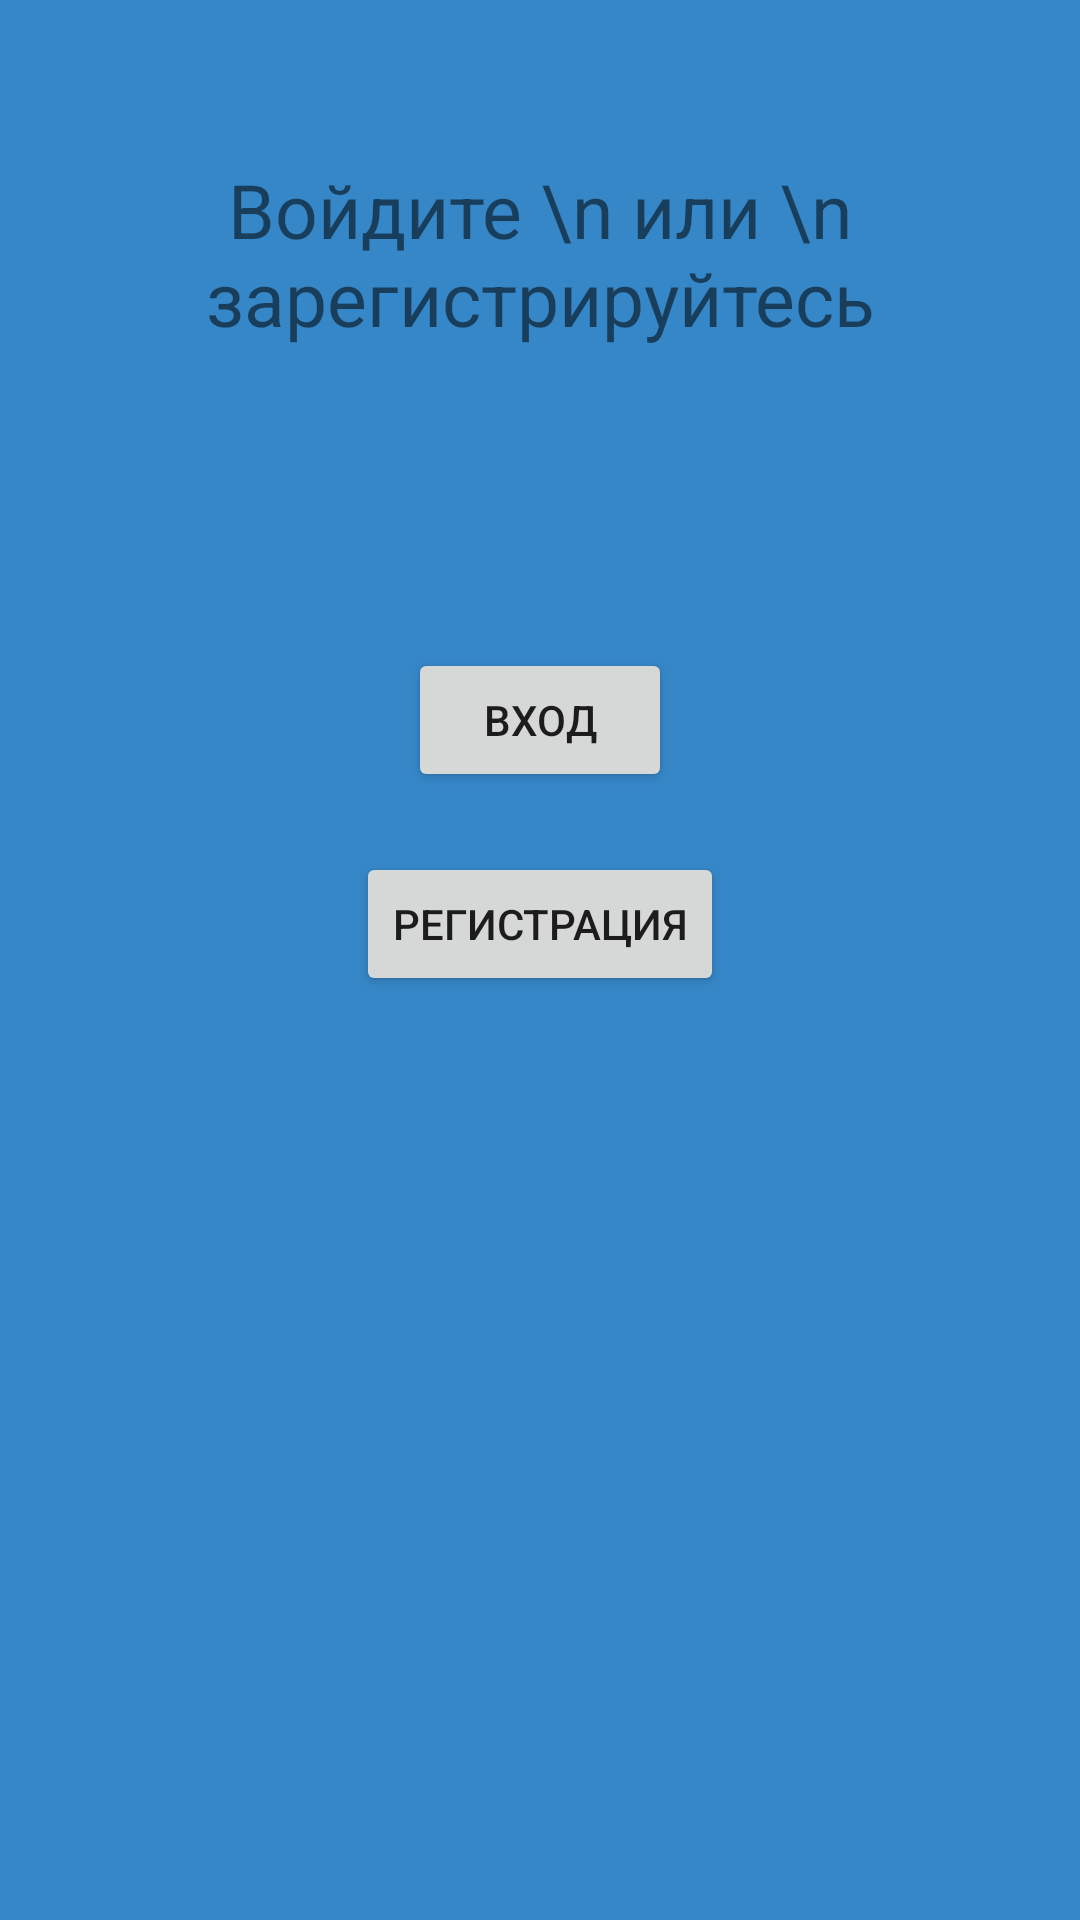

Here is an Android app screen rendered from its layout file. Give the layout XML and the strings, colors and styles it references.
<!-- AndroidManifest.xml: application theme Theme.CanisApp -->
<!-- res/layout/fragment_enter.xml -->
<?xml version="1.0" encoding="utf-8"?>
<RelativeLayout xmlns:android="http://schemas.android.com/apk/res/android"
    xmlns:app="http://schemas.android.com/apk/res-auto"
    xmlns:tools="http://schemas.android.com/tools"
    android:layout_width="match_parent"
    android:layout_height="match_parent"
    android:background="@color/activity_background_clr"
    tools:context=".Activities.Registration.EnterFragment">

    <TextView
        android:id="@+id/tvHello"
        android:layout_width="wrap_content"
        android:layout_height="wrap_content"
        android:layout_centerHorizontal="true"
        android:layout_alignParentTop="true"
        android:layout_marginTop="53dp"
        android:gravity="center_horizontal"
        android:text="Войдите \n или \n зарегистрируйтесь"
        android:textSize="25sp" />

    <Button
        android:id="@+id/logInBtn"
        android:layout_width="wrap_content"
        android:layout_height="wrap_content"
        android:layout_below="@id/tvHello"
        android:layout_centerHorizontal="true"
        android:layout_marginTop="100dp"
        android:text="Вход"/>

    <Button
        android:id="@+id/regBtn"
        android:layout_width="wrap_content"
        android:layout_height="wrap_content"
        android:layout_below="@id/logInBtn"
        android:layout_centerHorizontal="true"
        android:layout_marginTop="20dp"
        android:text="Регистрация" />
</RelativeLayout>
<!-- resources referenced by this layout -->
<resources>
  <color name="activity_background_clr">#3687C8</color>
  <style name="Theme.CanisApp" parent="Theme.MaterialComponents.DayNight.NoActionBar">
          
          <item name="colorPrimary">@color/purple_500</item>
          <item name="colorPrimaryVariant">@color/activity_background_clr</item>
          <item name="colorOnPrimary">@color/white</item>
          
          <item name="colorSecondary">@color/teal_200</item>
          <item name="colorSecondaryVariant">@color/teal_700</item>
          <item name="colorOnSecondary">@color/black</item>
          
          <item name="android:statusBarColor" tools:targetApi="l">?attr/colorPrimaryVariant</item>
          
      </style>
  <color name="purple_500">#FF6200EE</color>
  <color name="white">#FFFFFFFF</color>
  <color name="teal_200">#FF03DAC5</color>
  <color name="teal_700">#FF018786</color>
  <color name="black">#FF000000</color>
</resources>
